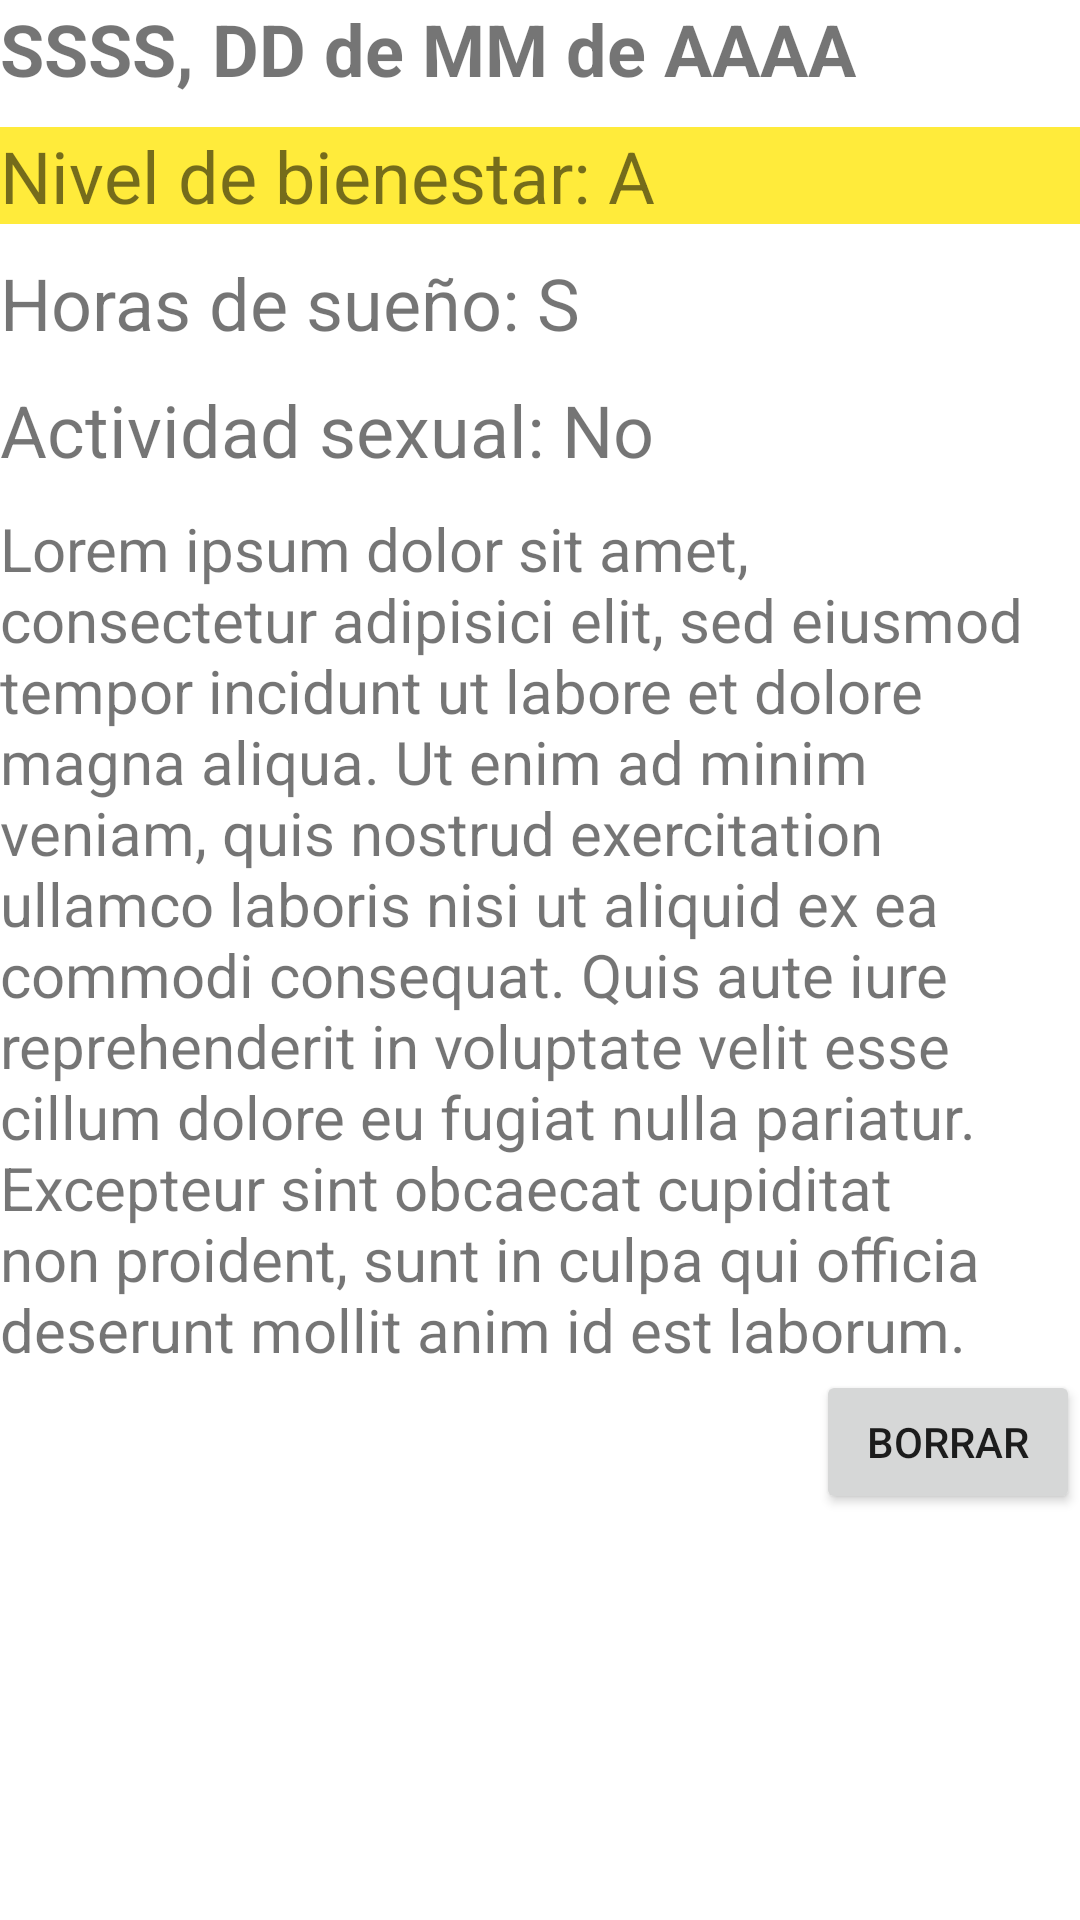

The Android layout XML behind this screen, and the referenced resources:
<!-- AndroidManifest.xml: application theme Theme.PsicoLog -->
<!-- res/layout/fragment_view_log.xml -->
<?xml version="1.0" encoding="utf-8"?>
<FrameLayout xmlns:android="http://schemas.android.com/apk/res/android"
    xmlns:tools="http://schemas.android.com/tools"
    android:layout_width="match_parent"
    android:layout_height="match_parent"
    tools:context=".viewLogFragment">

    <LinearLayout
        android:layout_width="match_parent"
        android:layout_height="wrap_content"
        android:orientation="vertical">
        <TextView
            android:id="@+id/dateTextView"
            android:layout_width="match_parent"
            android:layout_height="wrap_content"
            android:textStyle="bold"
            android:textSize="24sp"
            android:text="SSSS, DD de MM de AAAA"/>
        <TextView
            android:id="@+id/wellnessTextView"
            android:layout_width="match_parent"
            android:layout_height="wrap_content"
            android:textSize="24sp"
            android:layout_marginTop="10dp"
            android:background="@color/wellness3"
            android:text="Nivel de bienestar: A"/>
        <TextView
            android:id="@+id/sleepTimeTextView"
            android:layout_width="match_parent"
            android:layout_height="wrap_content"
            android:textSize="24sp"
            android:layout_marginTop="10dp"
            android:text="Horas de sueño: S"/>
        <TextView
            android:id="@+id/sexTextView"
            android:layout_width="match_parent"
            android:layout_height="wrap_content"
            android:textSize="24sp"
            android:layout_marginTop="10dp"
            android:text="Actividad sexual: No"/>
        <TextView
            android:id="@+id/logContentTextView"
            android:layout_width="match_parent"
            android:layout_height="wrap_content"
            android:layout_marginTop="10dp"
            android:textSize="20dp"
            android:text="Lorem ipsum dolor sit amet, consectetur adipisici elit, sed eiusmod tempor incidunt ut labore et dolore magna aliqua. Ut enim ad minim veniam, quis nostrud exercitation ullamco laboris nisi ut aliquid ex ea commodi consequat. Quis aute iure reprehenderit in voluptate velit esse cillum dolore eu fugiat nulla pariatur. Excepteur sint obcaecat cupiditat non proident, sunt in culpa qui officia deserunt mollit anim id est laborum.">
        </TextView>
        <Button
            android:id="@+id/deleteButton"
            android:layout_width="wrap_content"
            android:layout_height="wrap_content"
            android:text="Borrar"
            android:layout_gravity="end"/>
    </LinearLayout>
</FrameLayout>
<!-- resources referenced by this layout -->
<resources>
  <color name="wellness3">#FFEB3B</color>
  <style name="Theme.PsicoLog" parent="Theme.MaterialComponents.DayNight.DarkActionBar">
          
          <item name="colorPrimary">@color/purple_500</item>
          <item name="colorPrimaryVariant">@color/purple_700</item>
          <item name="colorOnPrimary">@color/white</item>
          
          <item name="colorSecondary">@color/teal_200</item>
          <item name="colorSecondaryVariant">@color/teal_700</item>
          <item name="colorOnSecondary">@color/black</item>
          
          <item name="android:statusBarColor">?attr/colorPrimaryVariant</item>
          
      </style>
  <color name="purple_500">#FF6200EE</color>
  <color name="purple_700">#FF3700B3</color>
  <color name="white">#FFFFFFFF</color>
  <color name="teal_200">#FF03DAC5</color>
  <color name="teal_700">#FF018786</color>
  <color name="black">#FF000000</color>
</resources>
